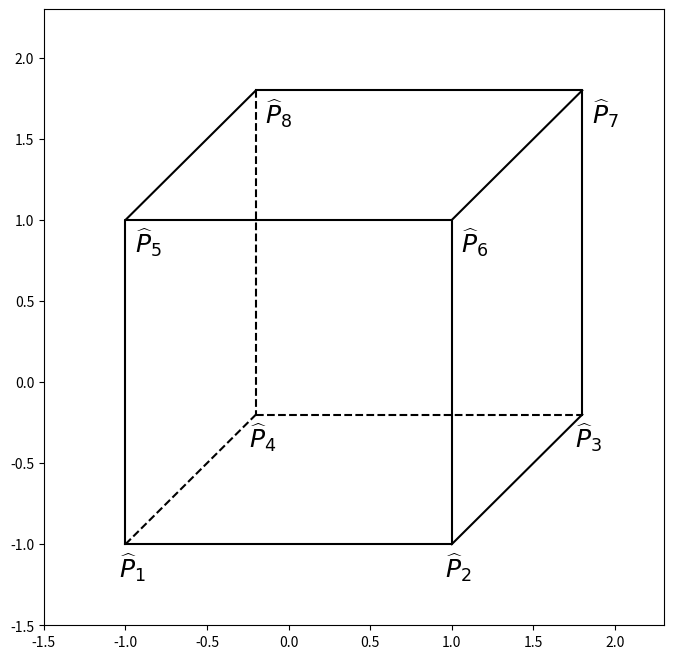

This chart was generated by the following Python code: (Note: this script raises an exception after producing the figure.)
#!/usr/bin/env python
#-*- coding: utf-8 -*-
#---------------------------------------------------
#演示MatPlotLib中设置坐标轴主刻度标签和次刻度标签.

#对于次刻度显示,如果要使用默认设置只要matplotlib.pyplot.minorticks_on()

#---------------------------------------------------
import numpy as np
import matplotlib.pyplot as plt
from matplotlib.ticker import MultipleLocator, FormatStrFormatter
#---------------------------------------------------

def plotcube(edgelen, vector,center=[0,0]):
    p = 0.5*edgelen
    rate = 1.5
    xlim = np.array([-1*rate*p, rate*p+vector[0]])+center[0]
    ylim = np.array([-1*rate*p, rate*p+vector[1]])+center[1]
    plt.xlim(xlim)
    plt.ylim(ylim)
    x = np.array([-1*p,p,p,-1*p,-1*p])+center[0]
    y = np.array([-1*p,-1*p,p,p,-1*p])+center[1]
    plt.plot(x, y, color="black")
    plt.plot(x[1:4]+vector[0], y[1:4]+vector[1], color="black")
    plt.plot(x[-2:]+vector[0], y[-2:]+vector[1], "--",color="black")
    plt.plot(x[:2]+vector[0], y[:2]+vector[1], "--",color="black")
    plt.plot([x[0],x[0]+vector[0]], [y[0], y[0]+vector[1]],"--",color="black")
    plt.plot([x[1:4],x[1:4]+vector[0]], [y[1:4], y[1:4]+vector[1]], color="black")
    h = 0.2
    plt.text(x[0]+0.2*h,y[0]-h,r"$\widehat P_1$",color="black",fontsize=18,ha="center" )
    plt.text(x[1]+0.2*h,y[1]-h,r"$\widehat P_2$",color="black",fontsize=18,ha="center" )

    plt.text(x[2]+0.7*h,y[2]-h,r"$\widehat P_6$",color="black",fontsize=18,ha="center" )
    plt.text(x[3]+0.7*h,y[3]-h,r"$\widehat P_5$",color="black",fontsize=18,ha="center" )

    plt.text(x[0]+0.2*h+vector[0],y[0]-h+vector[1],r"$\widehat P_4$",color="black",fontsize=18,ha="center" )
    plt.text(x[1]+0.2*h+vector[1],y[1]-h+vector[1],r"$\widehat P_3$",color="black",fontsize=18,ha="center" )

    plt.text(x[2]+0.7*h+vector[0],y[2]-h+vector[1],r"$\widehat P_7$",color="black",fontsize=18,ha="center" )
    plt.text(x[3]+0.7*h+vector[0],y[3]-h+vector[1],r"$\widehat P_8$",color="black",fontsize=18,ha="center" )
    plt.savefig("cube.pdf",dip=120)
    plt.show()
    return

def plotparallelcube(edgelen, vector,center=[0,0]):
    p = 0.5*edgelen
    rate = 1.5
    s = 0.2*edgelen
    xlim = np.array([-1*rate*p, rate*p+vector[0]+s])+center[0]
    ylim = np.array([-1*rate*p, rate*p+vector[1]])+center[1]
    plt.xlim(xlim)
    plt.ylim(ylim)

    x = np.array([-1*p,p,p+s,-1*p+s,-1*p])+center[0]
    y = np.array([-1*p,-1*p,p,p,-1*p])+center[1]
    plt.plot(x, y, color="black")
    plt.plot(x[1:4]+vector[0], y[1:4]+vector[1], color="black")
    plt.plot(x[-2:]+vector[0], y[-2:]+vector[1], "--",color="black")
    plt.plot(x[:2]+vector[0], y[:2]+vector[1], "--",color="black")
    plt.plot([x[0],x[0]+vector[0]], [y[0], y[0]+vector[1]],"--",color="black")
    plt.plot([x[1:4],x[1:4]+vector[0]], [y[1:4], y[1:4]+vector[1]], color="black")
    h = 0.2
    plt.text(x[0]+0.2*h,y[0]-h,r"$P_1$",color="black",fontsize=18,ha="center" )
    plt.text(x[1]+0.2*h,y[1]-h,r"$P_2$",color="black",fontsize=18,ha="center" )

    plt.text(x[2]+0.7*h,y[2]-h,r"$P_6$",color="black",fontsize=18,ha="center" )
    plt.text(x[3]+0.7*h,y[3]-h,r"$P_5$",color="black",fontsize=18,ha="center" )

    plt.text(x[0]+0.2*h+vector[0],y[0]-h+vector[1],r"$P_4$",color="black",fontsize=18,ha="center" )
    plt.text(x[1]+0.2*h+vector[1],y[1]-h+vector[1],r"$P_3$",color="black",fontsize=18,ha="center" )

    plt.text(x[2]+0.7*h+vector[0],y[2]-h+vector[1],r"$P_7$",color="black",fontsize=18,ha="center" )
    plt.text(x[3]+0.7*h+vector[0],y[3]-h+vector[1],r"$P_8$",color="black",fontsize=18,ha="center" )
    plt.savefig("parallelcube.pdf",dip=120)
    plt.show()
    return

edgelen = 2
vector = [0.8,0.8]
fig = plt.figure(figsize=(8,8), dpi=72, facecolor="white")
plotcube(edgelen, vector,center=[0,0])

plotparallelcube(edgelen, vector,center=[0,0])


